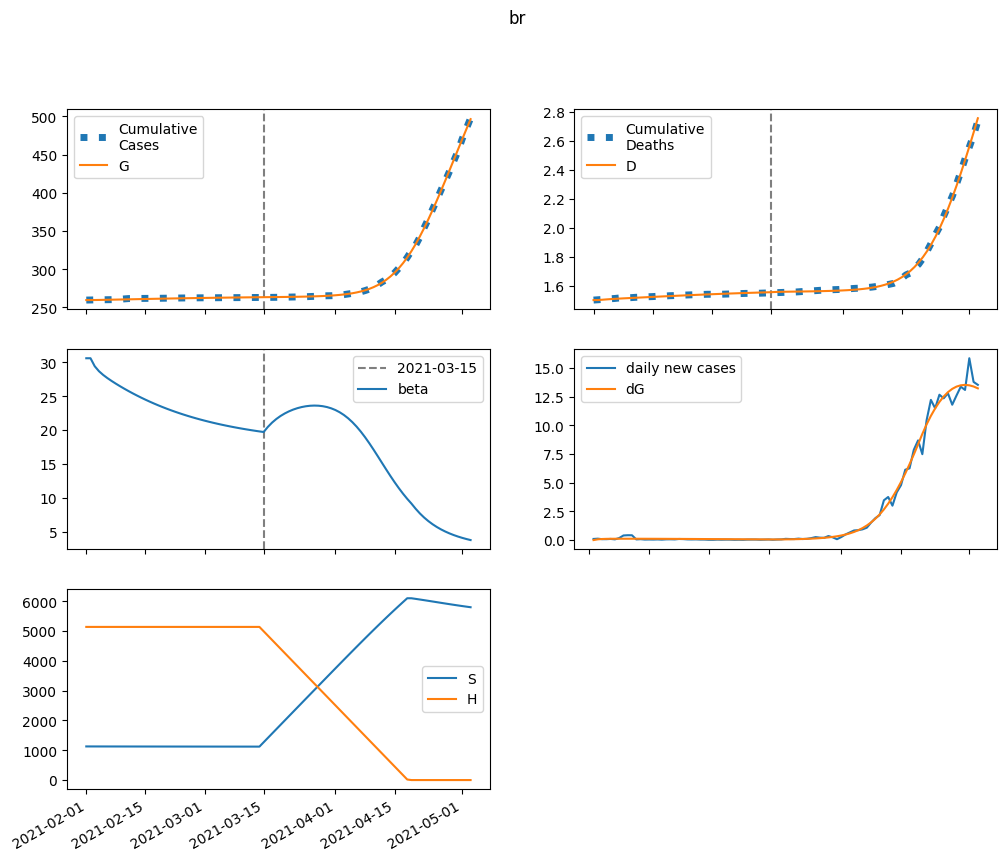

Data behind this chart, as committed beside it:
series, 2021-02-01, 2021-02-02, 2021-02-03, 2021-02-04, 2021-02-05, 2021-02-06, 2021-02-07, 2021-02-08, 2021-02-09, 2021-02-10, 2021-02-11, 2021-02-12, 2021-02-13, 2021-02-14, 2021-02-15, 2021-02-16, 2021-02-17, 2021-02-18, 2021-02-19, 2021-02-20, 2021-02-21, 2021-02-22, 2021-02-23
S, 1128576, 1128118, 1127816, 1127579, 1127370, 1127174, 1126984, 1126798, 1126615, 1126434, 1126255, 1126078, 1125904, 1125733, 1125565, 1125399, 1125237, 1125077, 1124921, 1124769, 1124619, 1124474, 1124331
E, 0.0, 457.5, 657.8, 748.6, 791, 811, 820.1, 823.5, 823.5, 821.3, 817.2, 811.7, 805, 797, 788.1, 778.2, 767.4, 755.9, 743.6, 730.7, 717.3, 703.3, 689
I, 870.2, 540.8, 400.3, 341.2, 317.2, 308.2, 305.5, 305.1, 305.3, 305.4, 305.2, 304.5, 303.3, 301.5, 299.4, 296.8, 293.8, 290.4, 286.6, 282.6, 278.3, 273.7, 268.9
A, 508.6, 406.9, 363.1, 344.5, 337.1, 334.6, 334.3, 334.8, 335.5, 336, 336.3, 336.1, 335.6, 334.6, 333.1, 331.2, 328.9, 326.1, 323, 319.5, 315.6, 311.4, 306.9
IH, 0.0, 155.5, 173.2, 156.8, 138.1, 124.7, 116.4, 111.9, 109.6, 108.5, 108, 107.7, 107.4, 107.1, 106.6, 106, 105.2, 104.3, 103.2, 102, 100.7, 99.3, 97.79
IN, 174, 322.5, 383.4, 407.3, 415.9, 418.4, 418.8, 418.5, 418.2, 418, 417.9, 417.7, 417.4, 416.9, 416.1, 415.1, 413.6, 411.8, 409.5, 406.9, 403.8, 400.3, 396.4
D, 1501, 1501, 1503, 1505, 1507, 1509, 1511, 1513, 1514, 1516, 1517, 1518, 1520, 1521, 1523, 1524, 1526, 1527, 1528, 1530, 1531, 1533, 1534
R, 0.0, 127.2, 332.7, 547, 753.1, 949.7, 1139, 1325, 1509, 1691, 1873, 2055, 2237, 2418, 2599, 2779, 2959, 3137, 3314, 3490, 3664, 3836, 4006
G, 259563, 259563, 259627, 259720, 259825, 259936, 260050, 260165, 260281, 260397, 260512, 260627, 260741, 260854, 260966, 261077, 261186, 261294, 261400, 261505, 261607, 261708, 261807
H, 5138751, 5138751, 5138751, 5138751, 5138751, 5138751, 5138751, 5138751, 5138751, 5138751, 5138751, 5138751, 5138751, 5138751, 5138751, 5138751, 5138751, 5138751, 5138751, 5138751, 5138751, 5138751, 5138751
beta, 30.6, 30.6, 29.42, 28.69, 28.14, 27.68, 27.25, 26.85, 26.47, 26.11, 25.76, 25.43, 25.1, 24.79, 24.49, 24.21, 23.93, 23.67, 23.42, 23.17, 22.94, 22.72, 22.5
